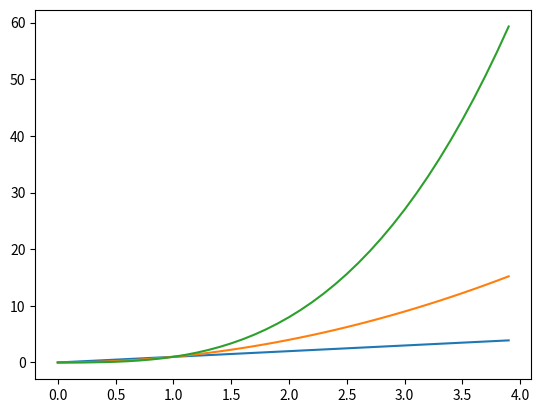

This figure's Python source:
 # [redacted]
 
 # Write a program that displays a plot of the functions 
 # f(x)=x, g(x)=x2 and h(x)=x3 in the range [0, 4] on the one set of axes. 

# Import relevant modules, numpy and matplotlib.pyplot
import numpy as np
import matplotlib.pyplot as plt

# Create a numpy array in the range [0, 4] and set to variable x.
# The third parameter (0.1) is added for nicer data visualisation 
# as it smooths the plot lines.
x = np.arange(0.0, 4.0, 0.1)

# Create variables for the functions as per Week 8 task
f = x
g = x**2
h = x**3

# Plot each function in the range specified
plt.plot(x, f)
plt.plot(x, g)
plt.plot(x, h)

# Show plot
plt.show()

# References
# https://www.datacamp.com/
